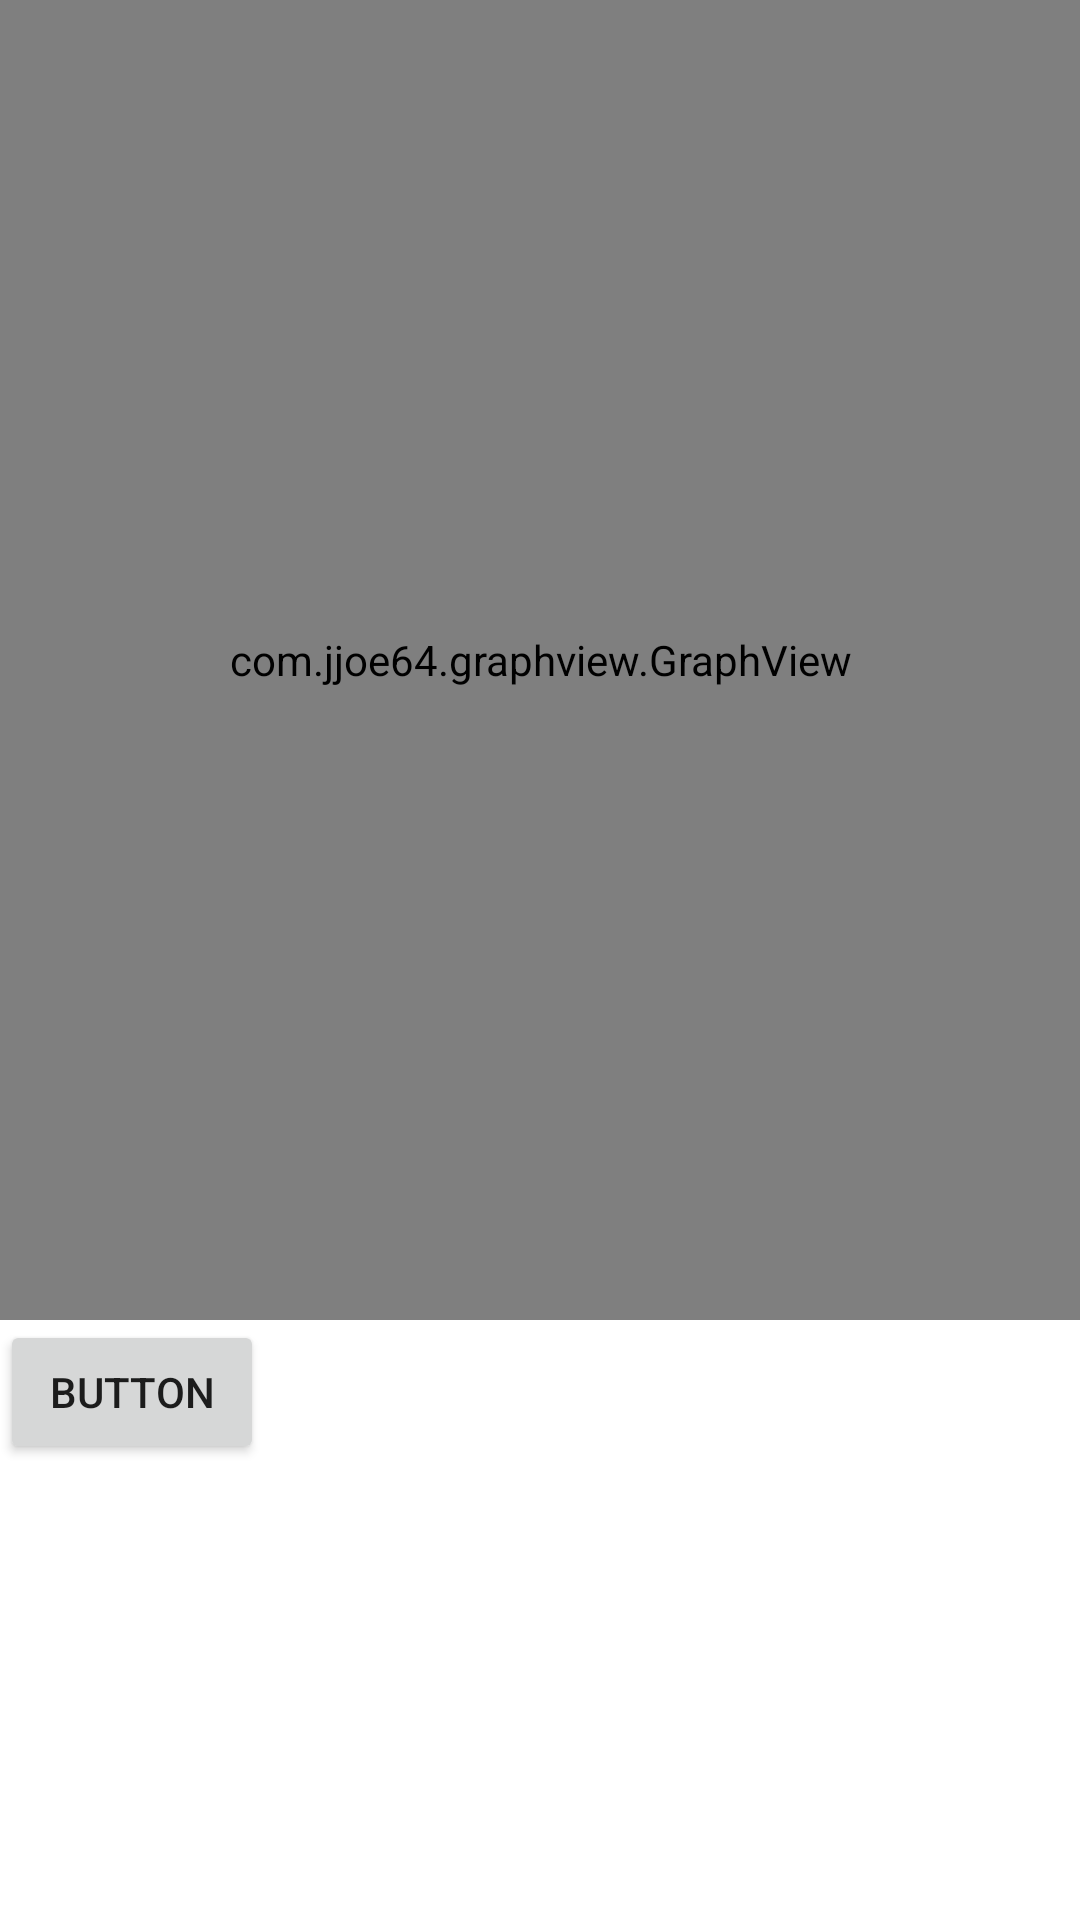

Produce the Android XML layout that renders to this screen, including the resource entries it uses.
<!-- AndroidManifest.xml: application theme Theme.GiraffeRest -->
<!-- res/layout/fragment_dashboard.xml -->
<?xml version="1.0" encoding="utf-8"?>
<LinearLayout  xmlns:android="http://schemas.android.com/apk/res/android"
    xmlns:app="http://schemas.android.com/apk/res-auto"
    xmlns:tools="http://schemas.android.com/tools"
    android:layout_width="match_parent"
    android:layout_height="match_parent"
    android:orientation="vertical"
    tools:context=".ui.dashboard.DashboardFragment"
    >

    <com.jjoe64.graphview.GraphView
        android:id="@+id/graph"
        android:layout_width="match_parent"
        android:layout_height="440dp" />
    <Button
        android:id="@+id/button"
        android:layout_width="wrap_content"
        android:layout_height="wrap_content"
        android:text="Button"
        tools:layout_editor_absoluteX="159dp"
        tools:layout_editor_absoluteY="649dp" />



</LinearLayout>
<!-- resources referenced by this layout -->
<resources>
  <style name="Theme.GiraffeRest" parent="Theme.MaterialComponents.DayNight.DarkActionBar">
          
          <item name="colorPrimary">@color/purple_500</item>
          <item name="colorPrimaryVariant">@color/purple_700</item>
          <item name="colorOnPrimary">@color/purple_700</item>
          
          <item name="colorSecondary">@color/teal_200</item>
          <item name="colorSecondaryVariant">@color/teal_700</item>
          <item name="colorOnSecondary">@color/black</item>
          
          <item name="android:statusBarColor" tools:targetApi="l">?attr/colorPrimaryVariant</item>
          
      </style>
  <color name="purple_500">#A314EF</color>
  <color name="purple_700">#D8B400</color>
  <color name="teal_200">#F8D65A</color>
  <color name="teal_700">#FFEE54</color>
  <color name="black">#FF000000</color>
</resources>
